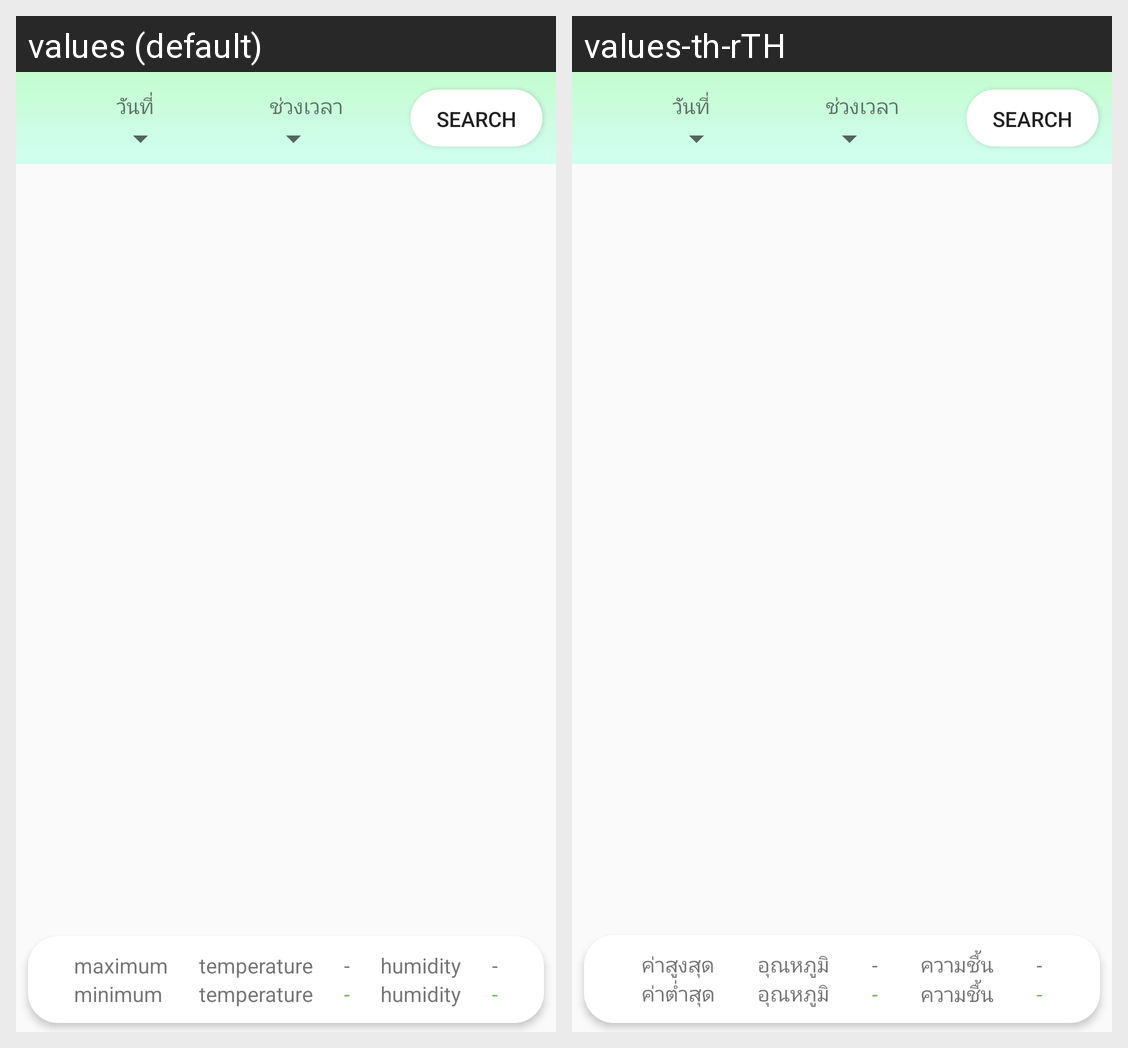

Strings drawn on this Android screen and how each of the app's shown locales translates them:
Android screen res/layout/fragment_history.xml rendered under 2 locales, left to right: values (default), values-th-rTH. Device: Nexus 5 (rendered at 1080×1920; each locale shown at half size, 540×960, under a caption strip naming it); theme AppTheme.
Strings drawn on this screen, with the default value and each locale's value (text and hints the layout hard-codes, and strings that could not be matched under every locale, appear in the picture but are not listed):

maximum
  values: maximum
  values-th-rTH: ค่าสูงสุด

minimum
  values: minimum
  values-th-rTH: ค่าต่ำสุด

temperature
  values: temperature
  values-th-rTH: อุณหภูมิ

humidity
  values: humidity
  values-th-rTH: ความชื้น
